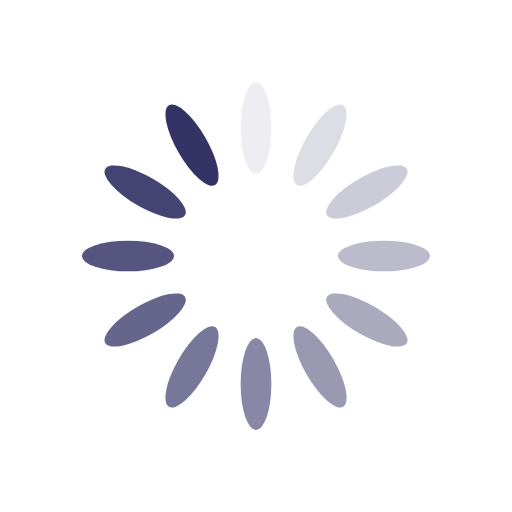
t = 0.00 s
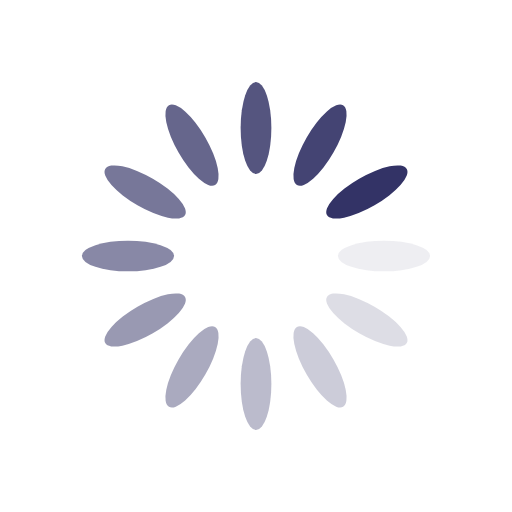
t = 0.25 s
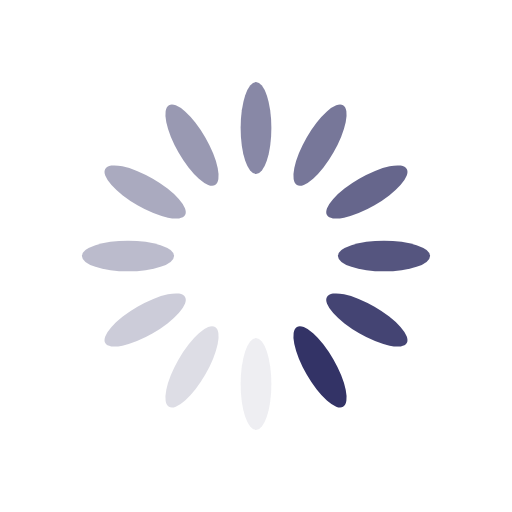
t = 0.50 s
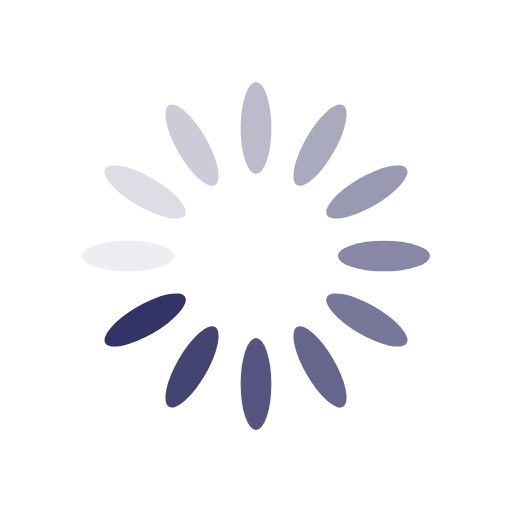
t = 0.75 s

The animated SVG that drew these frames (rendered in a browser with its animation timeline set to each time). Animation: 12 SMIL elements (animate=12); one cycle of 1.00 s, repeats indefinitely.

<?xml version="1.0" encoding="utf-8"?>
<svg xmlns="http://www.w3.org/2000/svg" xmlns:xlink="http://www.w3.org/1999/xlink" style="margin: auto; background: none; display: block; shape-rendering: auto;" width="200px" height="200px" viewBox="0 0 100 100" preserveAspectRatio="xMidYMid">
<g transform="rotate(0 50 50)">
  <rect x="47" y="16" rx="3" ry="9" width="6" height="18" fill="#333366">
    <animate attributeName="opacity" values="1;0" keyTimes="0;1" dur="1s" begin="-0.9166666666666666s" repeatCount="indefinite"></animate>
  </rect>
</g><g transform="rotate(30 50 50)">
  <rect x="47" y="16" rx="3" ry="9" width="6" height="18" fill="#333366">
    <animate attributeName="opacity" values="1;0" keyTimes="0;1" dur="1s" begin="-0.8333333333333334s" repeatCount="indefinite"></animate>
  </rect>
</g><g transform="rotate(60 50 50)">
  <rect x="47" y="16" rx="3" ry="9" width="6" height="18" fill="#333366">
    <animate attributeName="opacity" values="1;0" keyTimes="0;1" dur="1s" begin="-0.75s" repeatCount="indefinite"></animate>
  </rect>
</g><g transform="rotate(90 50 50)">
  <rect x="47" y="16" rx="3" ry="9" width="6" height="18" fill="#333366">
    <animate attributeName="opacity" values="1;0" keyTimes="0;1" dur="1s" begin="-0.6666666666666666s" repeatCount="indefinite"></animate>
  </rect>
</g><g transform="rotate(120 50 50)">
  <rect x="47" y="16" rx="3" ry="9" width="6" height="18" fill="#333366">
    <animate attributeName="opacity" values="1;0" keyTimes="0;1" dur="1s" begin="-0.5833333333333334s" repeatCount="indefinite"></animate>
  </rect>
</g><g transform="rotate(150 50 50)">
  <rect x="47" y="16" rx="3" ry="9" width="6" height="18" fill="#333366">
    <animate attributeName="opacity" values="1;0" keyTimes="0;1" dur="1s" begin="-0.5s" repeatCount="indefinite"></animate>
  </rect>
</g><g transform="rotate(180 50 50)">
  <rect x="47" y="16" rx="3" ry="9" width="6" height="18" fill="#333366">
    <animate attributeName="opacity" values="1;0" keyTimes="0;1" dur="1s" begin="-0.4166666666666667s" repeatCount="indefinite"></animate>
  </rect>
</g><g transform="rotate(210 50 50)">
  <rect x="47" y="16" rx="3" ry="9" width="6" height="18" fill="#333366">
    <animate attributeName="opacity" values="1;0" keyTimes="0;1" dur="1s" begin="-0.3333333333333333s" repeatCount="indefinite"></animate>
  </rect>
</g><g transform="rotate(240 50 50)">
  <rect x="47" y="16" rx="3" ry="9" width="6" height="18" fill="#333366">
    <animate attributeName="opacity" values="1;0" keyTimes="0;1" dur="1s" begin="-0.25s" repeatCount="indefinite"></animate>
  </rect>
</g><g transform="rotate(270 50 50)">
  <rect x="47" y="16" rx="3" ry="9" width="6" height="18" fill="#333366">
    <animate attributeName="opacity" values="1;0" keyTimes="0;1" dur="1s" begin="-0.16666666666666666s" repeatCount="indefinite"></animate>
  </rect>
</g><g transform="rotate(300 50 50)">
  <rect x="47" y="16" rx="3" ry="9" width="6" height="18" fill="#333366">
    <animate attributeName="opacity" values="1;0" keyTimes="0;1" dur="1s" begin="-0.08333333333333333s" repeatCount="indefinite"></animate>
  </rect>
</g><g transform="rotate(330 50 50)">
  <rect x="47" y="16" rx="3" ry="9" width="6" height="18" fill="#333366">
    <animate attributeName="opacity" values="1;0" keyTimes="0;1" dur="1s" begin="0s" repeatCount="indefinite"></animate>
  </rect>
</g>
<!-- [ldio] generated by https://loading.io/ --></svg>